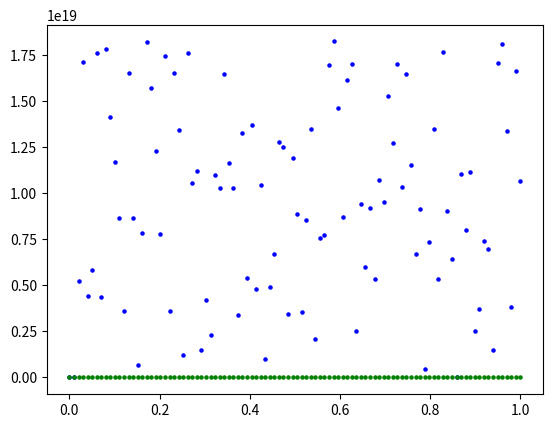

Generate this figure with matplotlib:
from matplotlib import pyplot as plt
import numpy as np

a = 1664525     # Число из группы в телеграмме 1
b = 1013904223  # Число из группы в телеграмме 2
m = 2 ** 64 + 1 # 2 в степени разрядности системы + 1

x = np.linspace(0, 1, 100)  # Генерируем массив равномерного распределения чисел от 0 до 1 в количестве 100 штук
y = []                      # Массив 

# Генерация точек методом ЛКМ
y_last = 0
for i in range(len(x)):
    y_select = (a * y_last + b) % m
    y_last = y_select
    y.append(y_select)

# Выводим график разброса:
print("Распределение ЛКМ")
plt.scatter(x, y, s = 5, c = 'b') # s - ширина точек, c = цвет точек
plt.show()                        # отображаем график

y_norm = []
y_max = max(y)
y_min = min(y)
for _y in y:
    y_select_norm = (_y - y_min)/(y_max - y_min)
    y_norm.append(y_select_norm)

print("Нормированное распределение ЛКМ")
plt.scatter(x, y_norm, s = 5, c = 'g') # s - ширина точек, c = цвет точек
plt.show()                             # отображаем график

y_avg = sum(y_norm) / len(y_norm)
y_disp = sum([(x - y_avg) ** 2 for x in y_norm]) / len(y_norm) # дисперсия
y_s = y_disp ** 0.5                                            # кв. корень из дисперсии — среднеквадратичное отклонение

print("Среднее: ", y_avg)
print("Дисперсия: ", y_disp)
print("Среднеквадратичное отклонение: ", y_s)